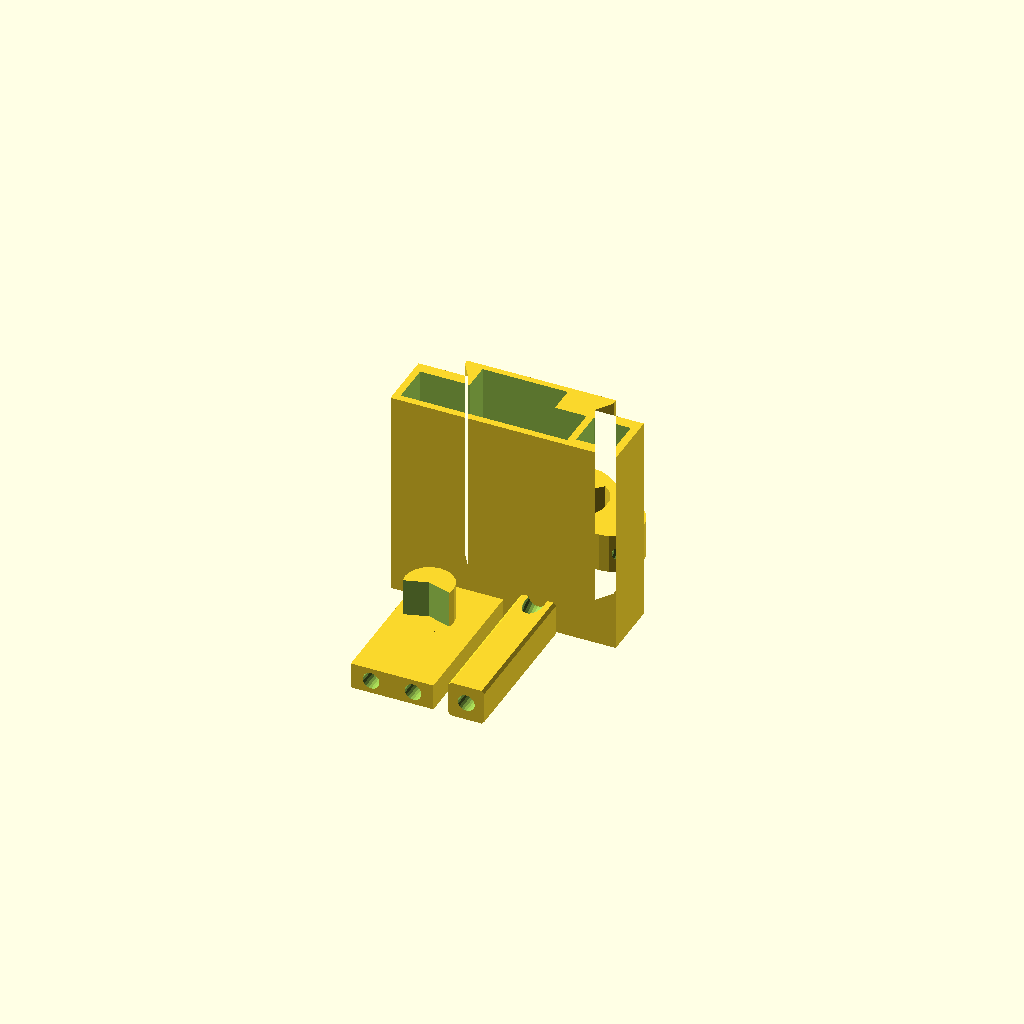
Cell 1 — every parameter at its default value.
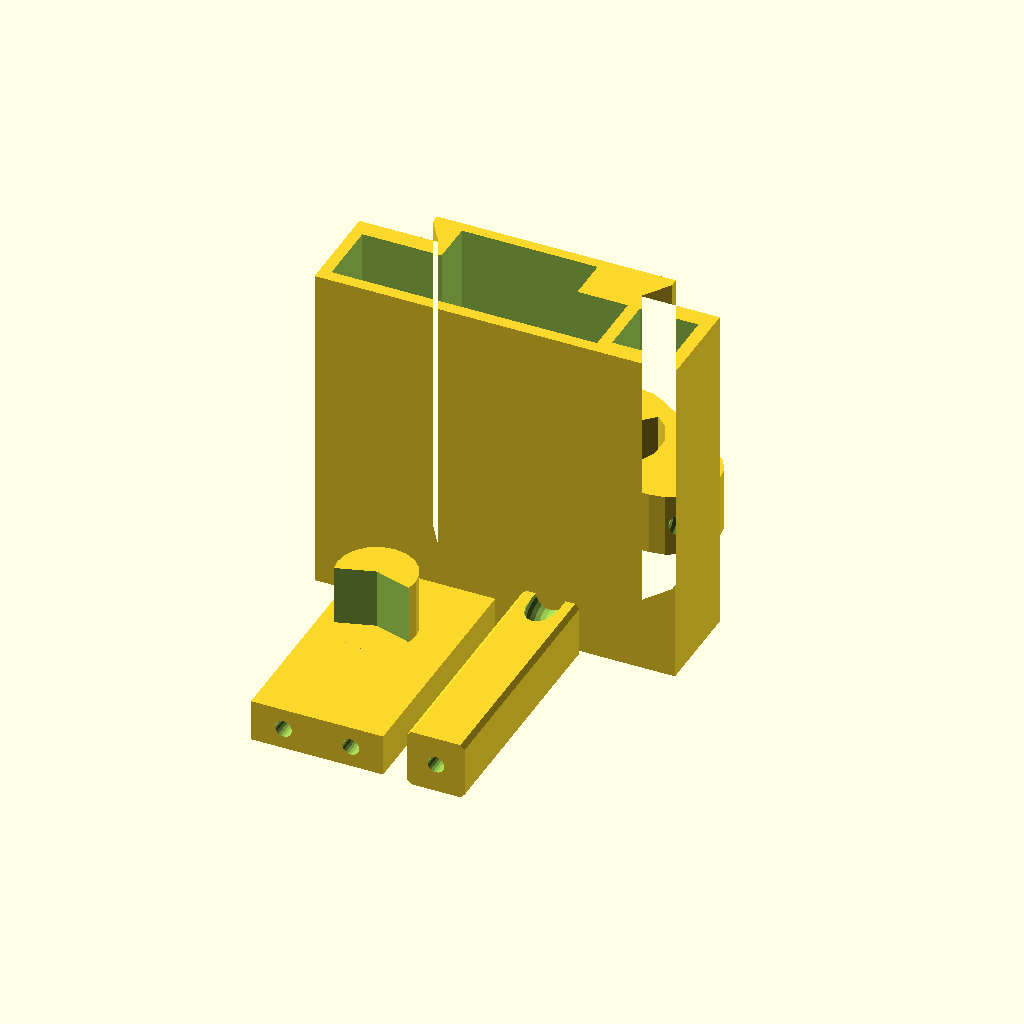
Cell 2 — global_scale set to 2, the other parameters unchanged.
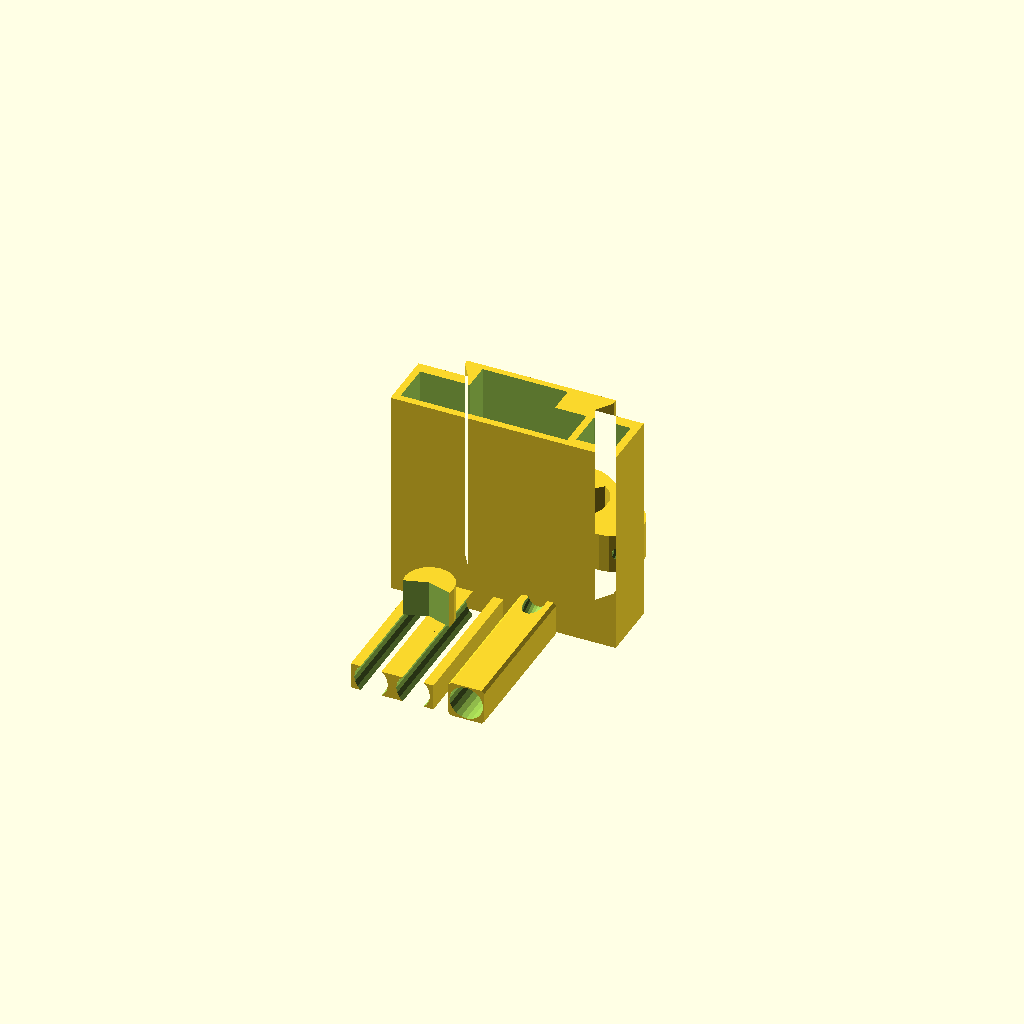
Cell 3 — screw_thread_dia set to 5.6, the other parameters unchanged.
One fixed orthographic camera (rotation 55°, 0°, 25°; colour scheme Cornfield) for every cell.
The OpenSCAD source (models/gripper_box_pieces.scad):
// parts for flexible-flyer parametric variant of Phoenix Reborn

// this should match the scale of the hand and gauntlet
global_scale=1.25; // [1:0.01:2]

// this sets how much clearance is on the dovetail.  It shouldn't depend on the scale
slide_clearance=0.2; // [0:0.01:0.5]

// The (approximately) root diameter of the screw thread for a nice fit
screw_thread_dia=2.8; // seems to work for m3
screw_clearance_dia=screw_thread_dia+0.5;
// diameter of screw head
screw_head_dia=5.5; // m3 screw
// distance between edge of screw heads and slider rail
screw_head_clearance=1.0; // minimum distance of screw heads above slider rail

module slide(grow) {
    // make a scalable slide profile, inset by the specified amount for clearance
    union() {
        hull() {
            translate([0,6.65]) square([20+grow,0.70], center=true);
            translate([0,4.3]) square([17+grow,0.5], center=true);
        }
        translate([0,4.5]) square([17,5], center=true);
    }
}

module box() {
    cl=slide_clearance/global_scale;
    difference() {
        linear_extrude(height=28) union() {
          square([30,8], center=true);
          slide(grow=-cl);
        };
        whip_box_x=11.2+cl;
        whip_box_y=5;
        
        translate([-1.8,6.0-whip_box_y/2+cl,22]) 
            cube([whip_box_x,whip_box_y,40], center=true);


        piv_box_x=22.0+cl;
        piv_box_y=5.4+cl;
        
        translate([-3,2.5-piv_box_y/2,22]) 
            cube([piv_box_x,piv_box_y,40], center=true);
        
        thumb_pin=4.8+cl;
        translate([11.5,0,22]) 
            cube([thumb_pin,thumb_pin,40], center=true);
        
        
        for(dx=[[11.5,0,0],[-4.6,4.2,0],[1,4.2,0]]) translate(dx)
            cylinder(d=screw_clearance_dia/global_scale+.25, h=40, $fn=20, center=true); 
    }
}

module thumb_tensioner() {
    // translate([-15.0,69.8,-25.5]) import("thumb_v2_tensioner_pin.stl", convexity=10);
    translate([0,0,2.4]) difference() {
        rotate([-90,0,0]) intersection() {
            cube([4.8,4.8,20.5], center=true);
            rotate(45) cube([4.8*sqrt(2)-0.5, 4.8*sqrt(2)-0.5, 45], center=true);
        }
        translate([0,-3,0])
            rotate([90,0,0]) 
                cylinder(d=screw_thread_dia/global_scale, h=15, center=true, $fn=20);
        // translate([0,8,0]) cylinder(d=2, h=15, center=true, $fn=20);
        translate([0,10.3,0]) scale([1,1.2,1])
            rotate([0,90,0]) rotate_extrude(angle=180, convexity=10, $fn=50) 
                translate([-2.5,0]) circle(d=2.5, $fn=20);
    }
            
}

module pivot() {
    translate([0,0,3.5/2]) {
        difference() {
            translate([0,0,0]) cube([11,20,3.5], center=true);
            for(dx=[-2.8,2.8]) translate([dx,0,0]) rotate([90,0,0]) 
                cylinder(d=screw_thread_dia/global_scale, h=50, center=true, $fn=20);
        }
        translate([-1.1,3,1.74]) difference() {
            cylinder(d=6.5, h=5, $fn=20);
            scale([1,0.3,1]) translate([0, -10*sqrt(2)/2,0]) rotate(45) cube([10,10,12], center=true);
        }
    }
}

module whipple_tree() {
    // %import("whippletree_JD3.stl", convexity=10); 
    thickness=5.4-slide_clearance/global_scale;
    ht=thickness/2;
    difference() {
        linear_extrude(height=thickness) difference() {
            hull() {
                $fn=20;
                translate([0,-3.8,0]) circle(d=7);
                translate([6.3,1,0]) circle(d=8);
                translate([-6.3,1,0]) circle(d=8);
            }
            difference() {
                translate([0,-1]) circle(d=9);
                translate([0,-9]) rotate(45) square(5);
            }
        }
        for(dx=[-1,1]*5.3) translate([dx,5.2,ht]) scale([0.7,1,1])
            rotate_extrude(angle=360, $fn=50) translate([5,0]) 
                scale([1/0.7,1]) circle(d=2, $fn=16);
    }
}

scale(global_scale) translate([-5,-15,0]) rotate(0) pivot();

scale(global_scale) translate([5,-15,0]) rotate(0) thumb_tensioner();

scale(global_scale) box();

translate([0,15*global_scale,0]) rotate(180) scale(global_scale) whipple_tree();
Parameter table extracted from the source (name, type, default, range or options):
global_scale: number, default 1.25, range 1 to 2, step 0.01
slide_clearance: number, default 0.2, range 0 to 0.5, step 0.01
screw_thread_dia: number, default 2.8
screw_head_dia: number, default 5.5
screw_head_clearance: number, default 1
